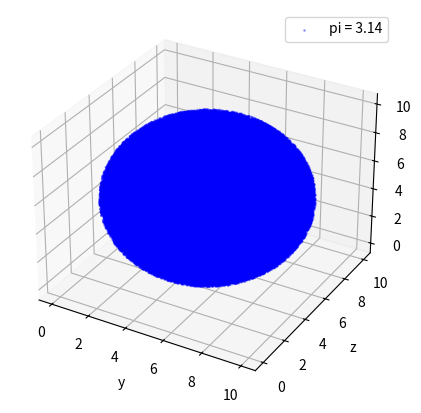

Recreate this plot in Python.
import random
import matplotlib.pyplot as plt

area_size = 10
num_inner_points = 0
points_x = []
points_y = []
points_z = []
points_color = []
inner_points_x = []
inner_points_y = []
inner_points_z = []
inner_points_color = []

def add_new_point():
    # Create 2D or 3D coordinates
    x = random.uniform(0, area_size)
    y = random.uniform(0, area_size)
    z = random.uniform(0, area_size) # revise this code if necessary
    points_x.append(x), points_y.append(y), points_z.append(z)# revise this code if necessary
    return x, y, z # revise this code if necessary

def is_in(x, y, z): # revise this code if necessary
    global num_inner_points
    if ((x-5)**2 + (y-5)**2 + (z-5)**2) < 5**2:  # check a point is in a circle or sphere here
        num_inner_points += 1 # count the number of points in a circle or sphere here
        return 'blue'
    else:
        return 'red'

def generate_points(n):
    for _ in range(n):
        points_color.append(is_in(*add_new_point()))

def draw_figure_2d(xs = points_x, ys = points_y, color = points_color):
    pi = round(10, 4) # calculate the value of pi here

    fig = plt.figure(figsize=(5, 5))
    plt.scatter(xs, ys,
                c=color, s=1, alpha=0.3,
                label='pi = {}'.format(pi))
    plt.xlabel('x')
    plt.ylabel('y')
    plt.grid()
    plt.legend()
    plt.show()

def draw_figure_3d(xs = inner_points_x, ys = inner_points_y, zs = inner_points_z):
    global num_inner_points
    x = 6 * num_inner_points / 500000
    pi = round(x, 2)

    fig = plt.figure(figsize=(5, 5))
    ax = fig.add_subplot(111, projection='3d')
    ax.scatter(xs, ys, zs,
                c='blue', s=1, alpha=0.3,
                label='pi = {}'.format(pi))
    plt.xlabel('x')
    plt.xlabel('y')
    plt.ylabel('z')
    plt.grid()
    plt.legend()
    plt.show()

def extract_inner_points():
    for x, y, z, c in zip(points_x, points_y, points_z, points_color):
        if c == 'blue':
            # the variables below should contain only the coordinates of inner points
            inner_points_x.append(x)
            inner_points_y.append(y)
            inner_points_z.append(z) # revise this code if necessary
            inner_points_color = [] # revise this code if necessary


if __name__ == '__main__':
    generate_points(500000)
    extract_inner_points()
    draw_figure_3d() # or draw_figure_3d()
    